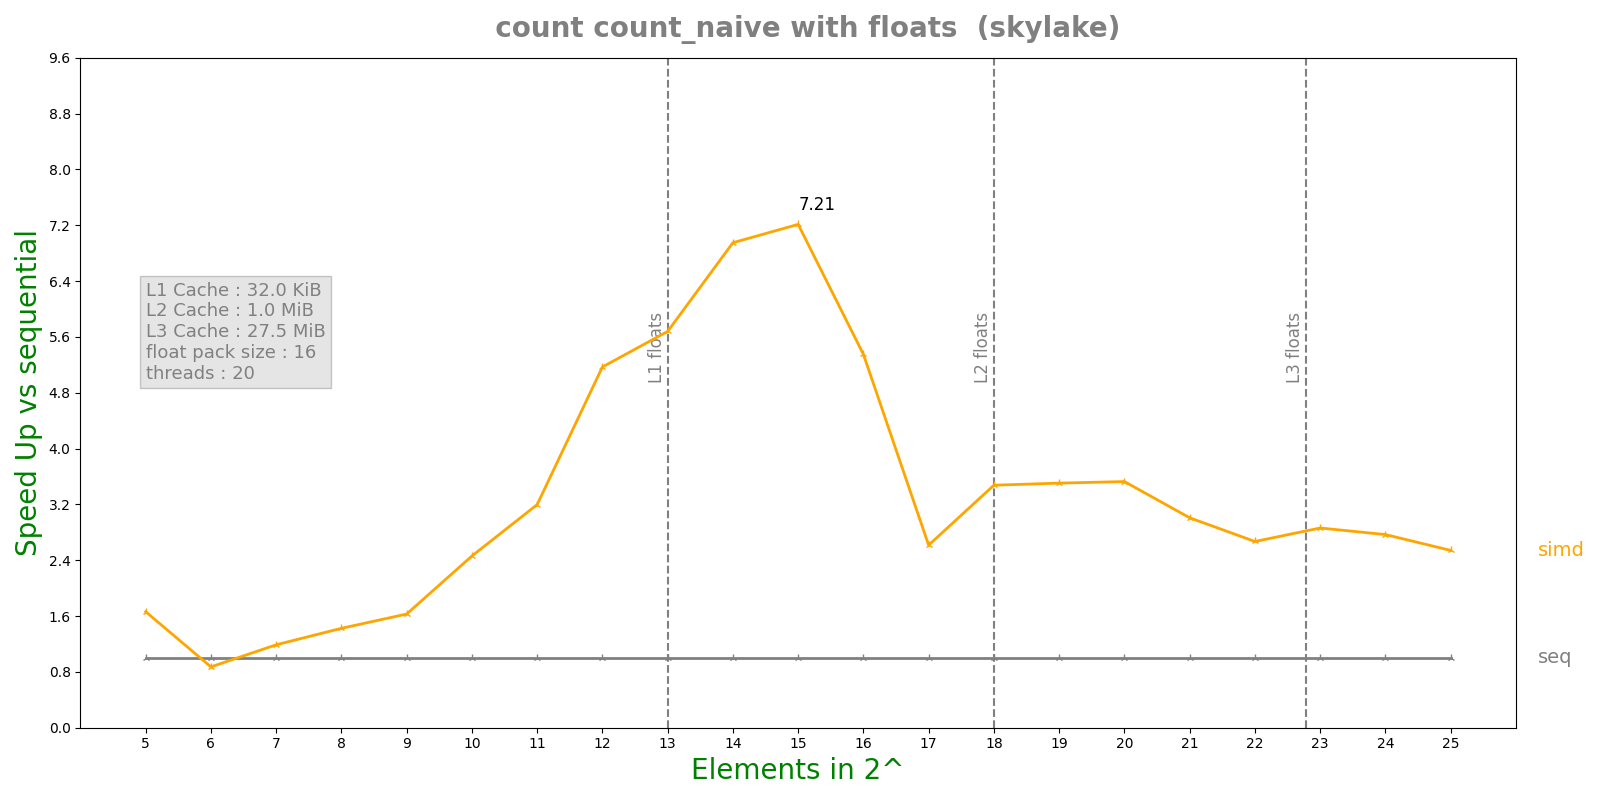

The file beside this chart, header and first rows:
n, lane, threads, seq, simd, par, simdpar
5, 16, 20, 9.4032e-07, 5.6546e-07, 0.0001467, 6.12475e-07
6, 16, 20, 3.9956e-07, 4.5822e-07, 5.92396e-05, 4.89185e-07
7, 16, 20, 4.882e-07, 4.1078e-07, 5.84475e-05, 4.8329e-07
8, 16, 20, 5.5616e-07, 3.9042e-07, 5.79672e-05, 5.71445e-07
9, 16, 20, 7.428e-07, 4.559e-07, 5.76953e-05, 6.3063e-07
10, 16, 20, 1.19517e-06, 4.8568e-07, 6.12672e-05, 6.6859e-07
11, 16, 20, 2.16983e-06, 6.786e-07, 5.83463e-05, 9.8675e-07
12, 16, 20, 3.94525e-06, 7.6312e-07, 6.13299e-05, 1.55572e-06
13, 16, 20, 7.50492e-06, 1.32144e-06, 5.94104e-05, 2.82537e-06
14, 16, 20, 1.3855e-05, 1.99332e-06, 6.08833e-05, 5.55697e-06
15, 16, 20, 2.69503e-05, 3.73617e-06, 5.6647e-05, 1.24137e-05
16, 16, 20, 5.16627e-05, 9.65483e-06, 5.73979e-05, 3.33553e-05
17, 16, 20, 9.769e-05, 3.73387e-05, 5.9517e-05, 5.25181e-05
18, 16, 20, 0.0001959, 5.63675e-05, 6.23905e-05, 8.32228e-05
19, 16, 20, 0.0003885, 0.0001108, 6.31038e-05, 0.0001387
20, 16, 20, 0.0008513, 0.0002413, 0.0002171, 0.0002558
21, 16, 20, 0.001755, 0.0005835, 0.0004899, 0.0004801
22, 16, 20, 0.003334, 0.001249, 0.0005662, 0.0009254
23, 16, 20, 0.006522, 0.002279, 0.000716, 0.00177
24, 16, 20, 0.01319, 0.004764, 0.001196, 0.004553
25, 16, 20, 0.02681, 0.01055, 0.002294, 0.01032
